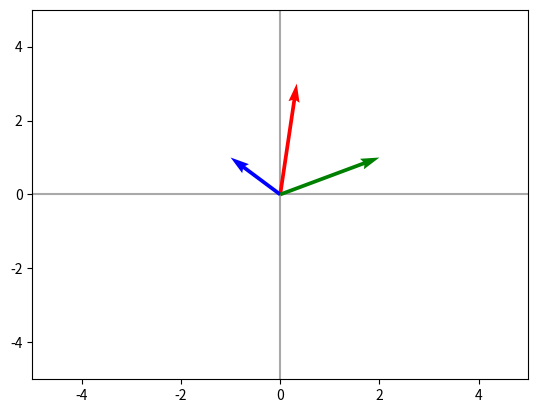

Generate this figure with matplotlib:
import numpy as np
import matplotlib.pyplot as plt
import seaborn as sns

def plotVectors(vecs, cols, alpha=1):

    plt.figure()
    plt.axvline(x=0, color='#A9A9A9', zorder=0)
    plt.axhline(y=0, color='#A9A9A9', zorder=0)

    for i in range(len(vecs)):
        x = np.concatenate([[0,0],vecs[i]])
        plt.quiver([x[0]],
                   [x[1]],
                   [x[2]],
                   [x[3]],
                   angles='xy', scale_units='xy', scale=1, color=cols[i],
                  alpha=alpha)

red = 'r'
blue = 'b'
green = 'g'

plotVectors([[1/np.sqrt(3**2), 3], [-1, 1],[2,1]], [red, blue,green])
plt.xlim(-5, 5)
plt.ylim(-5, 5)
plt.show()
